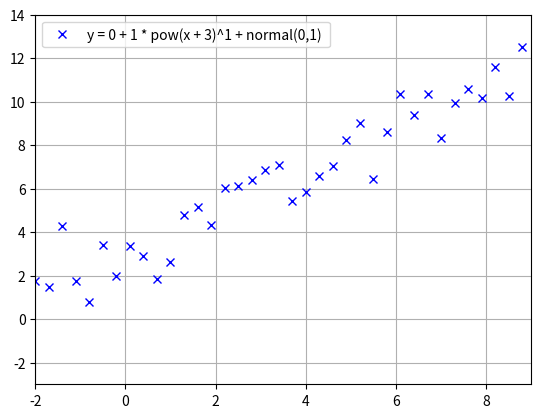

Write Python code to recreate this figure.
# -*- coding: utf-8 -*-
"""
Created on Tue Aug  8 16:50:52 2017

[redacted]
"""

import matplotlib.pyplot as plt
import numpy as np


def command(raiser, slope, noise, p1, p2, shift=0, ftype="lin", power=1):
    """Command builder for convenience.
    
    Returns:
        command - dict.
    """

    ftypes = set(["lin", "exp", "sin", "cos", "log10", "log2", "pow"])
        
    if ftype not in ftypes:
        print("ERROR: funtion type not known. Assume linear...")
        ftype = ""
    if ftype == "lin":
        ftype = ""
    
    com = {

        "raiser": raiser,
        "slope": slope,
        "noise": noise,
        "shift": shift,     # offset for polys
        "mu": p1,        # for normal dist
        "sig": p2,     # for normal dist
        "uniMin": p1,   # for uniform dist
        "uniMax": p2,    # for uniform dist
        
        "ftype": ftype,
        "power": power,
                
        }
    
    # (0, 1, "normal", 0, 1, 0, "lin")
    # 
    info = 'y = {0} + {1} * {2}(x + {3})^{4} + {5}({6},{7}) '.format(
            com["raiser"], com["slope"], com["ftype"], com["shift"], com["power"], com["noise"], p1, p2)
    
    return com, info



def make(x, com):
    """Generates y values for given x array and command.
    
    Returns:
        y - array."""
        
    # make function type
    ftype = com["ftype"].lower()
    k = com["shift"]
    f = 0
    
    if ftype == "":
        f = x + k
    elif ftype == "sin":
        f = np.sin(x + k)
    elif ftype == "exp":
        f = np.exp(x + k)
    elif ftype == "cos":
        f = np.cos(x + k)
    elif ftype == "log10":
        f = np.log10(x + k)
    elif ftype == "log2":
        f = np.log2(x + k)
    elif ftype == "pow":
        f = (x + k)**com["power"]

    
    # make random values
    rands = 0
    noise = com["noise"].lower()
    
    if noise == "normal":
        rands = np.random.normal(com["mu"],com["sig"],len(x))
    elif noise == "uniform":
        rands = np.random.uniform(com["uniMin"],com["uniMax"],len(x))
    elif noise == "none":
        rands = 0
    else:
        print("ERROR: noise-type unknown.")
    
    # assemble command
    y  = com["raiser"] + com["slope"] * f + rands 
    return y


def vis(x, y, info):
    xlimits = [-2,9]
    ylimits = [-3,14]
    plt.grid()
    plt.xlim(xlimits)
    plt.ylim(ylimits)
    plt.plot(x,y,"bx", label=info)
    plt.legend()
    plt.show()


########################################################
x = np.arange(-2, 20 , 0.3)
com, info = command(0, 1, "normal", 0, 1, 3, "pow")
y = make(x , com)

vis(x,y, info)
































